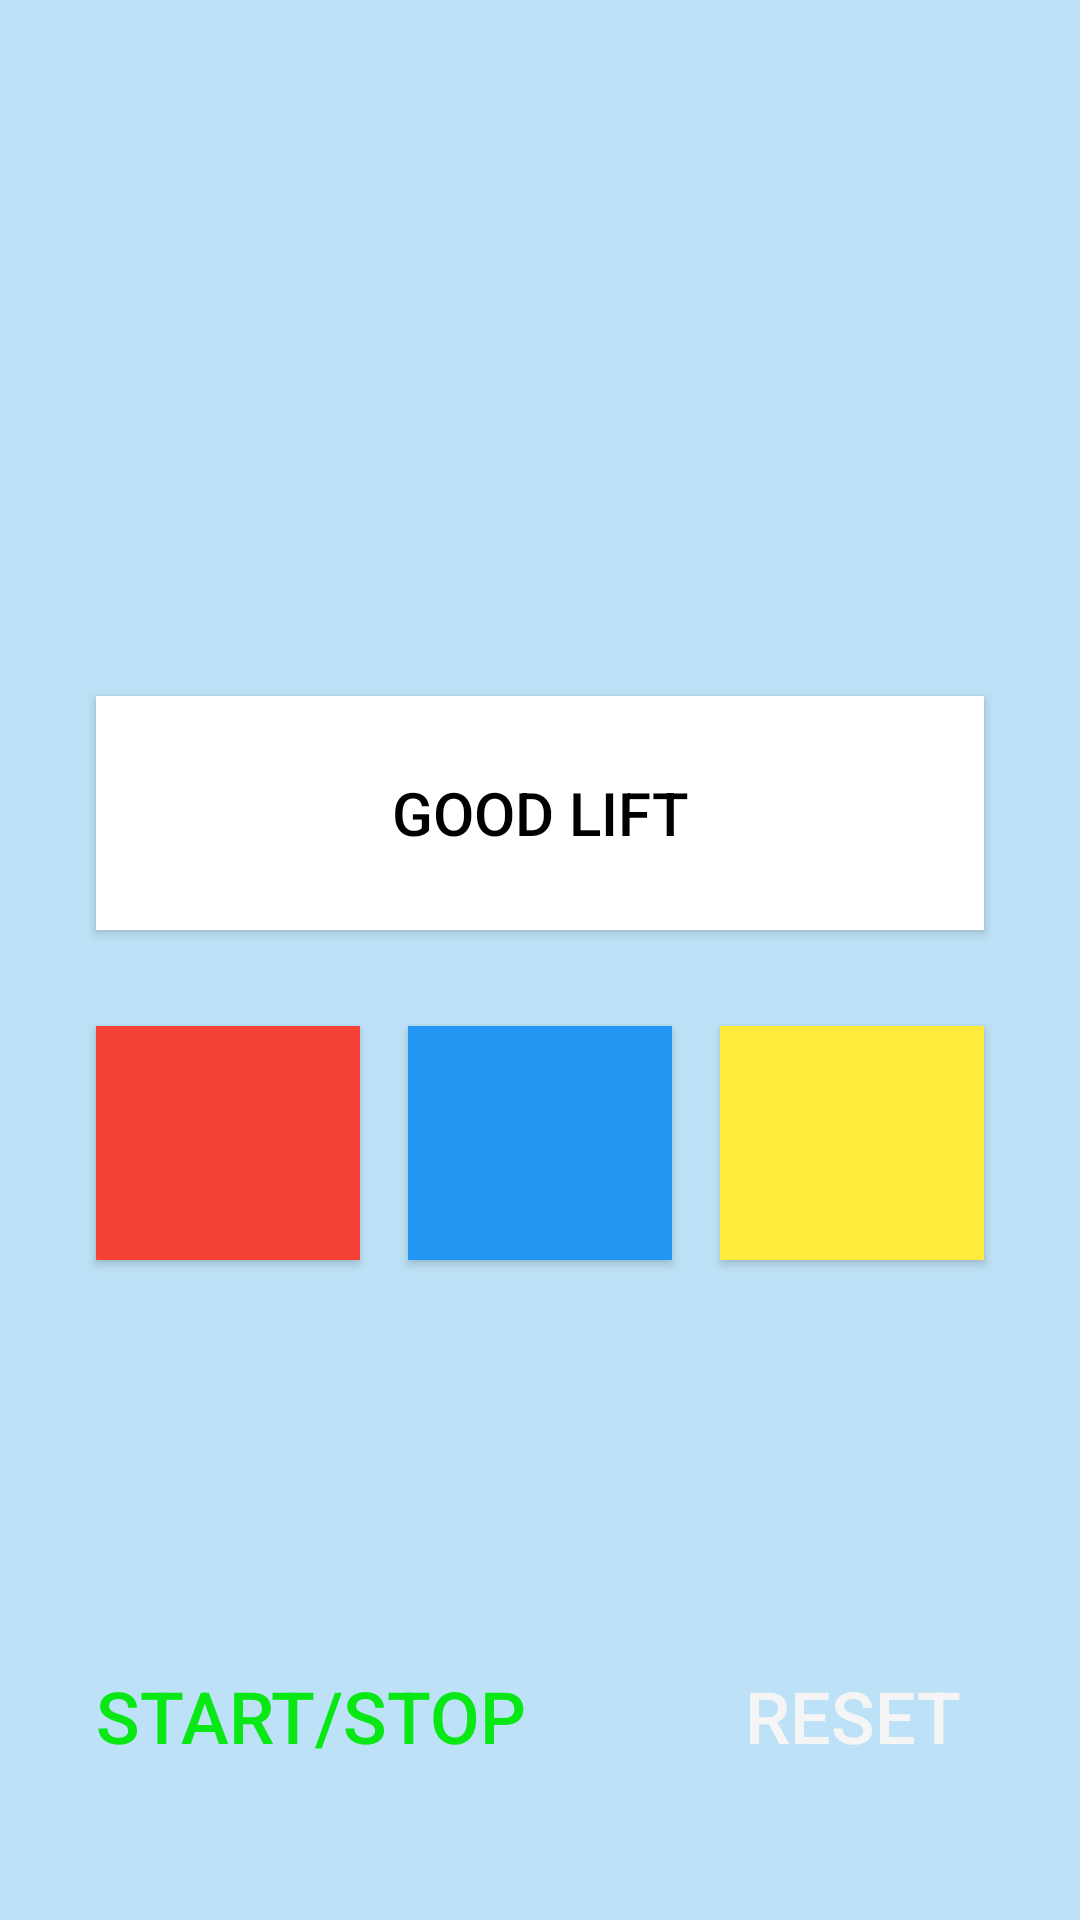

Android layout source for this screen:
<!-- AndroidManifest.xml: application theme Theme.Design.Light.NoActionBar -->
<!-- res/layout/activity_referee.xml -->
<?xml version="1.0" encoding="utf-8"?>

<androidx.constraintlayout.widget.ConstraintLayout xmlns:android="http://schemas.android.com/apk/res/android"
    xmlns:app="http://schemas.android.com/apk/res-auto"
    xmlns:tools="http://schemas.android.com/tools"
    android:layout_width="match_parent"
    android:layout_height="match_parent"
    android:background="@color/dark_blue"
    tools:context=".RefereeActivity">


    <Button
        android:id="@+id/buttonStartStop"
        android:layout_width="wrap_content"
        android:layout_height="wrap_content"
        android:layout_marginStart="32dp"
        android:layout_marginTop="128dp"
        android:background="@android:color/transparent"
        android:text="@string/timerControl"
        android:textColor="@color/green"
        android:textSize="24sp"
        app:layout_constraintStart_toStartOf="parent"
        app:layout_constraintTop_toBottomOf="@+id/buttonRed" />

    <Button
        android:id="@+id/buttonReset"
        android:layout_width="wrap_content"
        android:layout_height="wrap_content"
        android:layout_marginTop="128dp"
        android:layout_marginEnd="32dp"
        android:background="@android:color/transparent"
        android:text="@string/reset"
        android:textColor="@color/text_white"
        android:textSize="24sp"
        app:layout_constraintEnd_toEndOf="parent"
        app:layout_constraintTop_toBottomOf="@+id/buttonYellow" />

    <Button
        android:id="@+id/buttonGoodLift"
        android:layout_width="match_parent"
        android:layout_height="78dp"
        android:layout_marginStart="32dp"
        android:layout_marginTop="232dp"
        android:layout_marginEnd="32dp"
        android:background="@color/white"
        android:text="@string/good_lift"
        android:textColor="@color/black"
        android:textSize="20sp"
        app:layout_constraintEnd_toEndOf="parent"
        app:layout_constraintHorizontal_bias="1.0"
        app:layout_constraintStart_toStartOf="parent"
        app:layout_constraintTop_toTopOf="parent" />

    <Button
        android:id="@+id/buttonRed"
        android:layout_width="wrap_content"
        android:layout_height="78dp"
        android:layout_marginStart="32dp"
        android:layout_marginTop="32dp"
        android:background="@color/vote_red"
        app:layout_constraintStart_toStartOf="parent"
        app:layout_constraintTop_toBottomOf="@+id/buttonGoodLift" />

    <Button
        android:id="@+id/buttonBlue"
        android:layout_width="wrap_content"
        android:layout_height="78dp"
        android:layout_marginStart="30dp"
        android:layout_marginTop="32dp"
        android:layout_marginEnd="30dp"
        android:background="@color/vote_blue"
        app:layout_constraintEnd_toStartOf="@+id/buttonYellow"
        app:layout_constraintStart_toEndOf="@+id/buttonRed"
        app:layout_constraintTop_toBottomOf="@+id/buttonGoodLift" />

    <Button
        android:id="@+id/buttonYellow"
        android:layout_width="wrap_content"
        android:layout_height="78dp"
        android:layout_marginTop="32dp"
        android:layout_marginEnd="32dp"
        android:background="@color/vote_yellow"
        app:layout_constraintEnd_toEndOf="parent"
        app:layout_constraintTop_toBottomOf="@+id/buttonGoodLift" />

</androidx.constraintlayout.widget.ConstraintLayout>
<!-- resources referenced by this layout -->
<resources>
  <color name="black">#FF000000</color>
  <color name="dark_blue">#BDE1F6</color>
  <color name="green">#09E815</color>
  <color name="text_white">#f5f5f5</color>
  <color name="vote_blue">#2196F3</color>
  <color name="vote_red">#F44336</color>
  <color name="vote_yellow">#FFEB3B</color>
  <color name="white">#FFFFFFFF</color>
  <string name="good_lift">GOOD LIFT</string>
  <string name="reset">RESET</string>
  <string name="timerControl">START/STOP</string>
</resources>
